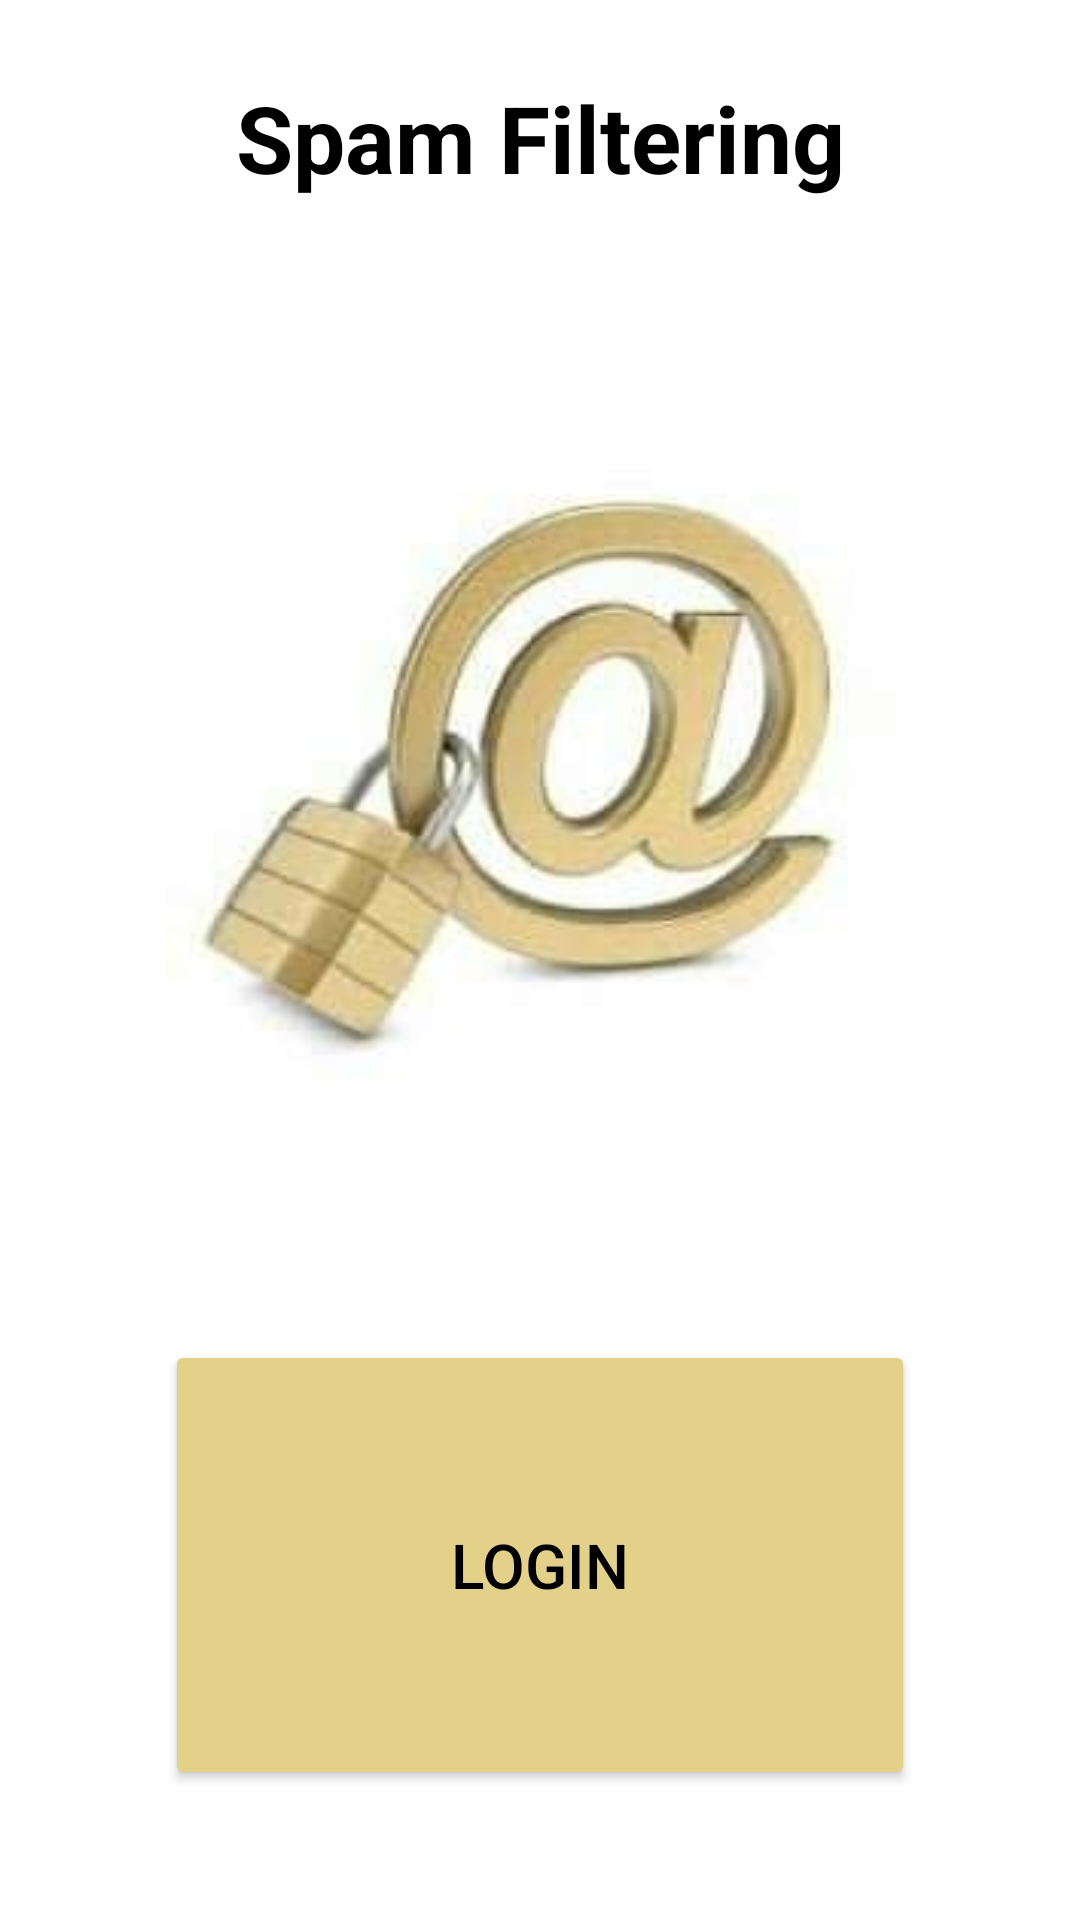

Layout XML and referenced resources for this Android screen:
<!-- AndroidManifest.xml: application theme Theme.Design.NoActionBar -->
<!-- res/layout/activity_main.xml -->
<?xml version="1.0" encoding="utf-8"?>
<LinearLayout
    xmlns:android="http://schemas.android.com/apk/res/android"
    xmlns:app="http://schemas.android.com/apk/res-auto"
    xmlns:tools="http://schemas.android.com/tools"
    android:layout_width="match_parent"
    android:layout_height="match_parent"
    android:orientation="vertical"
    android:background="@color/white"
    tools:context=".MainActivity">
    <TextView
        android:layout_width="match_parent"
        android:layout_height="wrap_content"
        android:textSize="15pt"
        android:textAlignment="center"
        android:layout_marginTop="25dp"
        android:text="Spam Filtering"
        android:textStyle="bold"
        android:textColor="@color/black"
        android:gravity="center_horizontal" />
    <ImageView
        android:layout_width="250dp"
        android:layout_height="350dp"
        android:layout_gravity="center"
        android:src="@drawable/spam"
        android:layout_marginTop="15dp"/>
    <Button
        android:layout_width="250dp"
        android:layout_height="150dp"
        android:layout_marginTop="15dp"
        android:text="Login"
        android:textColor="@color/black"
        android:textSize="10pt"
        android:layout_gravity="center"
        android:backgroundTint="@color/H"/>


</LinearLayout>
<!-- resources referenced by this layout -->
<resources>
  <color name="H">#e3d18a</color>
  <color name="black">#FF000000</color>
  <color name="white">#FFFFFFFF</color>
  <!-- drawable spam: jpg bitmap (drawable, 5277 bytes) -->
</resources>
